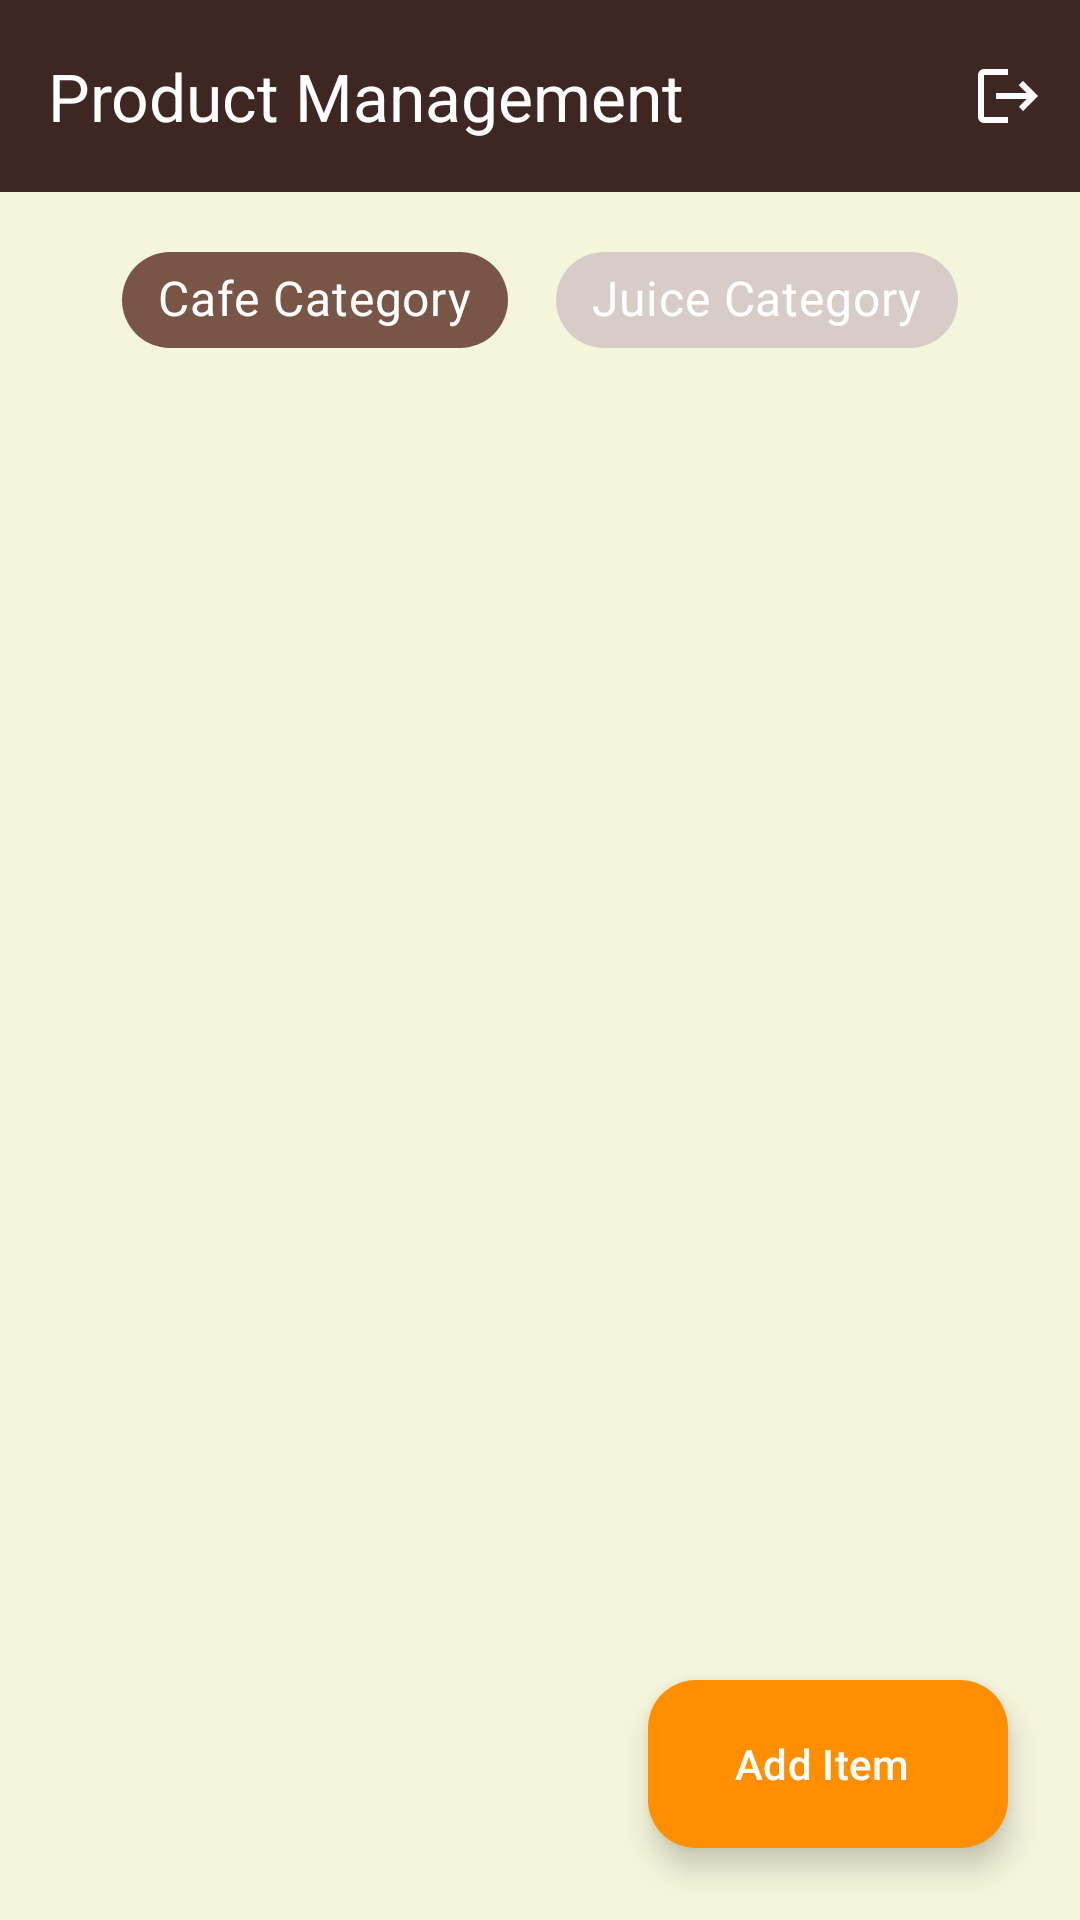

Write the Android layout XML for this screen, with the resource values it uses.
<!-- AndroidManifest.xml: application theme Theme.CafeBillingManagement -->
<!-- res/layout/activity_product_list.xml -->
<?xml version="1.0" encoding="utf-8"?>
<androidx.coordinatorlayout.widget.CoordinatorLayout xmlns:android="http://schemas.android.com/apk/res/android"
    xmlns:app="http://schemas.android.com/apk/res-auto"
    xmlns:tools="http://schemas.android.com/tools"
    android:layout_width="match_parent"
    android:layout_height="match_parent"
    android:background="@color/background_cafe"
    android:fitsSystemWindows="true"
    tools:context=".Activities.ProductListActivity">

    <com.google.android.material.appbar.AppBarLayout
        android:layout_width="match_parent"
        android:layout_height="wrap_content"
        android:background="@color/cafe_dark">

        <androidx.appcompat.widget.Toolbar
            android:id="@+id/toolbar"
            android:layout_width="match_parent"
            android:layout_height="?attr/actionBarSize"
            app:title="Product Management"
            app:titleTextColor="@color/white">

            <ImageButton
                android:id="@+id/logoutBtn"
                android:layout_width="48dp"
                android:layout_height="48dp"
                android:layout_gravity="end"
                android:background="?attr/selectableItemBackgroundBorderless"
                android:src="@drawable/ic_logout"
                app:tint="@color/white"
                android:contentDescription="Logout" />

        </androidx.appcompat.widget.Toolbar>

    </com.google.android.material.appbar.AppBarLayout>

    <LinearLayout
        android:layout_width="match_parent"
        android:layout_height="match_parent"
        android:orientation="vertical"
        app:layout_behavior="@string/appbar_scrolling_view_behavior">

        
        <LinearLayout
            android:layout_width="match_parent"
            android:layout_height="wrap_content"
            android:gravity="center"
            android:padding="12dp">

            <com.google.android.material.chip.ChipGroup
                android:id="@+id/categoryChipGroup"
                android:layout_width="wrap_content"
                android:layout_height="wrap_content"
                app:singleSelection="true"
                app:selectionRequired="true"
                app:chipSpacingHorizontal="16dp">

                <com.google.android.material.chip.Chip
                    android:id="@+id/chipCafe"
                    style="@style/Widget.MaterialComponents.Chip.Choice"
                    android:layout_width="wrap_content"
                    android:layout_height="wrap_content"
                    android:text="Cafe Category"
                    android:textSize="16sp"
                    app:chipBackgroundColor="@color/chip_background_selector"
                    android:textColor="@color/white"
                    android:checked="true" />

                <com.google.android.material.chip.Chip
                    android:id="@+id/chipJuice"
                    style="@style/Widget.MaterialComponents.Chip.Choice"
                    android:layout_width="wrap_content"
                    android:layout_height="wrap_content"
                    android:text="Juice Category"
                    android:textSize="16sp"
                    app:chipBackgroundColor="@color/chip_background_selector"
                    android:textColor="@color/white" />

            </com.google.android.material.chip.ChipGroup>
        </LinearLayout>

        <androidx.recyclerview.widget.RecyclerView
            android:id="@+id/productRecycler"
            android:layout_width="match_parent"
            android:layout_height="match_parent"
            android:padding="8dp"
            android:clipToPadding="false"/>

    </LinearLayout>

    <com.google.android.material.floatingactionbutton.ExtendedFloatingActionButton
        android:id="@+id/addProductFab"
        android:layout_width="wrap_content"
        android:layout_height="wrap_content"
        android:layout_margin="24dp"
        android:layout_gravity="bottom|end"
        android:text="Add Item"
        android:textColor="@color/white"
        app:icon="@drawable/ic_add"
        app:iconTint="@color/white"
        app:backgroundTint="@color/cafe_accent"
        android:contentDescription="Add Product" />

</androidx.coordinatorlayout.widget.CoordinatorLayout>
<!-- resources referenced by this layout -->
<resources>
  <color name="background_cafe">@color/cafe_beige</color>
  <color name="cafe_accent">#FF8F00</color>
  <color name="cafe_dark">#3E2723</color>
  <color name="white">#FFFFFFFF</color>
  <!-- drawable ic_logout (drawable) -->
  <vector xmlns:android="http://schemas.android.com/apk/res/android"
      android:width="24dp"
      android:height="24dp"
      android:viewportWidth="24"
      android:viewportHeight="24"
      android:tint="?attr/colorControlNormal">
    <path
        android:fillColor="@android:color/white"
        android:pathData="M17,7l-1.41,1.41L18.17,11H8v2h10.17l-2.58,2.58L17,17l5-5L17,7zM4,5h8V3H4C2.9,3,2,3.9,2,5v14c0,1.1,0.9,2,2,2h8v-2H4V5z"/>
  </vector>
  <style name="Theme.CafeBillingManagement" parent="Base.Theme.CafeBillingManagement" />
  <color name="cafe_beige">#F5F5DC</color>
  <style name="Base.Theme.CafeBillingManagement" parent="Theme.Material3.DayNight.NoActionBar">
          
          <item name="colorPrimary">@color/cafe_primary</item>
          <item name="colorPrimaryVariant">@color/cafe_dark</item>
          <item name="colorOnPrimary">@color/white</item>
          
          <item name="colorSecondary">@color/cafe_accent</item>
          <item name="colorSecondaryVariant">@color/cafe_accent</item>
          <item name="colorOnSecondary">@color/black</item>
          
          <item name="android:statusBarColor">@color/cafe_dark</item>
  
          <item name="android:windowBackground">@color/background_cafe</item>
          <item name="android:windowTranslucentStatus">false</item>
          <item name="android:windowLightStatusBar" tools:targetApi="m">false</item>
      </style>
  <color name="cafe_primary">#795548</color>
  <color name="black">#FF000000</color>
</resources>
